Photos from the image-classification dataset "Quantum_Inpired_PSO_Classifcation" in the GitHub repository hm24csb1a20/Quantum_Inpired_PSO_Classifcation. Its 4 classes are: fog non-smoke, fog smoke, non-smoke, smoke.

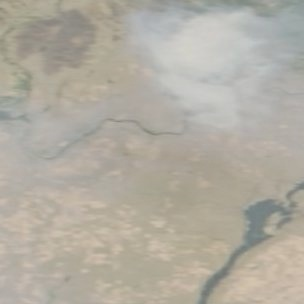
Label: fog smoke

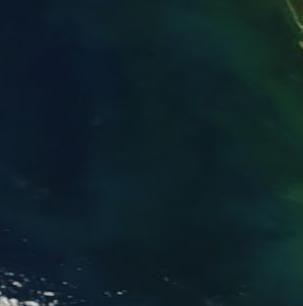
Label: non-smoke

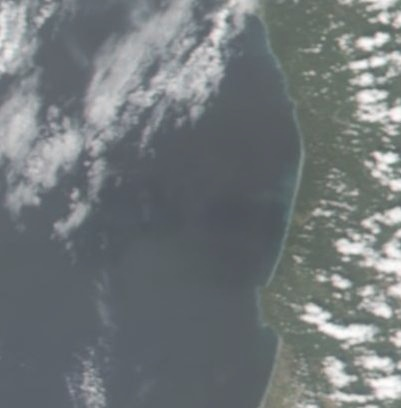
Label: fog non-smoke

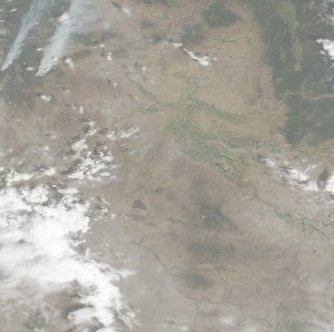
Label: fog smoke

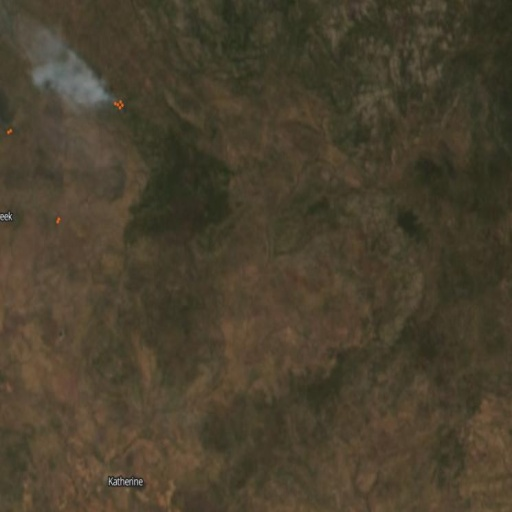
Label: smoke

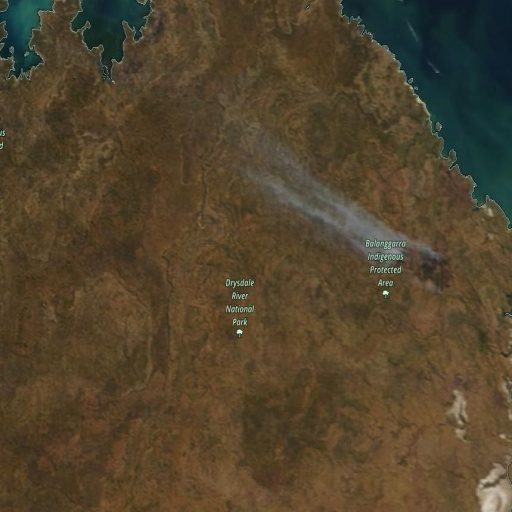
Label: smoke
